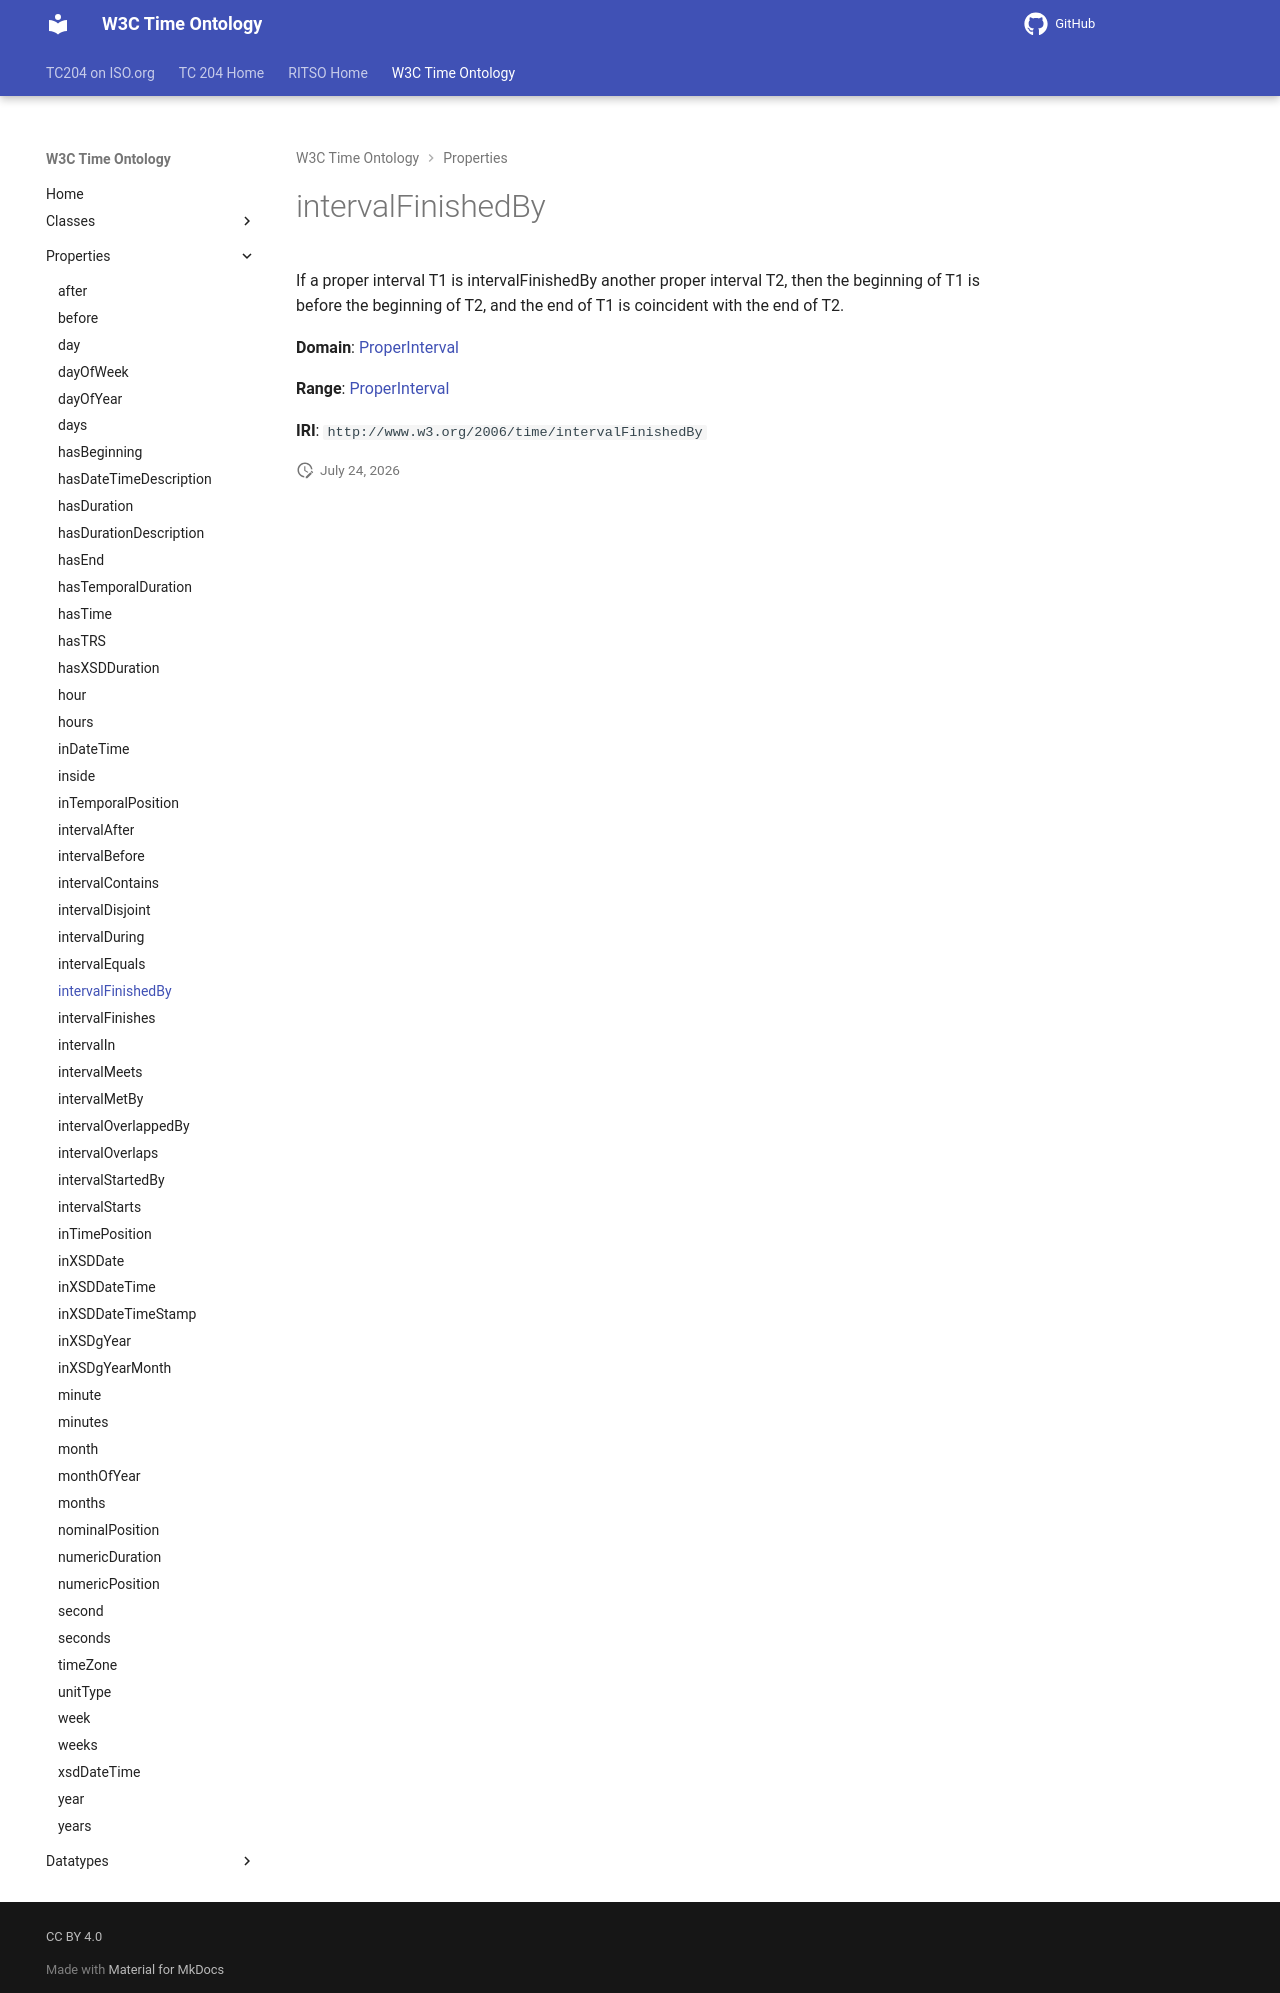

repository: ISO-TC204/ontology-import-time · page: 2026-07-24_15-42-09/properties/intervalFinishedBy/index.html · generator: mkdocs

# intervalFinishedBy

If a proper interval T1 is intervalFinishedBy another proper interval T2, then the beginning of T1 is before the beginning of T2, and the end of T1 is coincident with the end of T2.

**Domain**: [ProperInterval](../classes/ProperInterval.md)

**Range**: [ProperInterval](../classes/ProperInterval.md)

**IRI**: `http://www.w3.org/2006/time/intervalFinishedBy`
